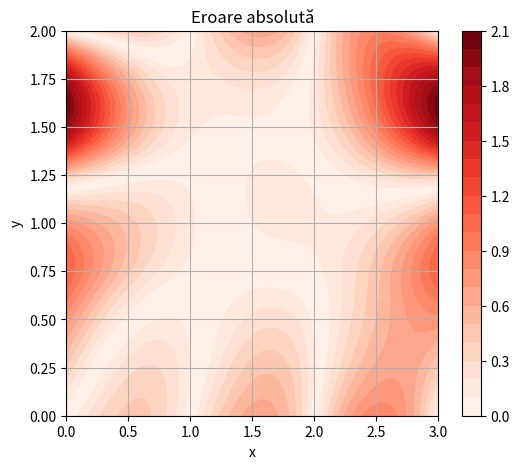
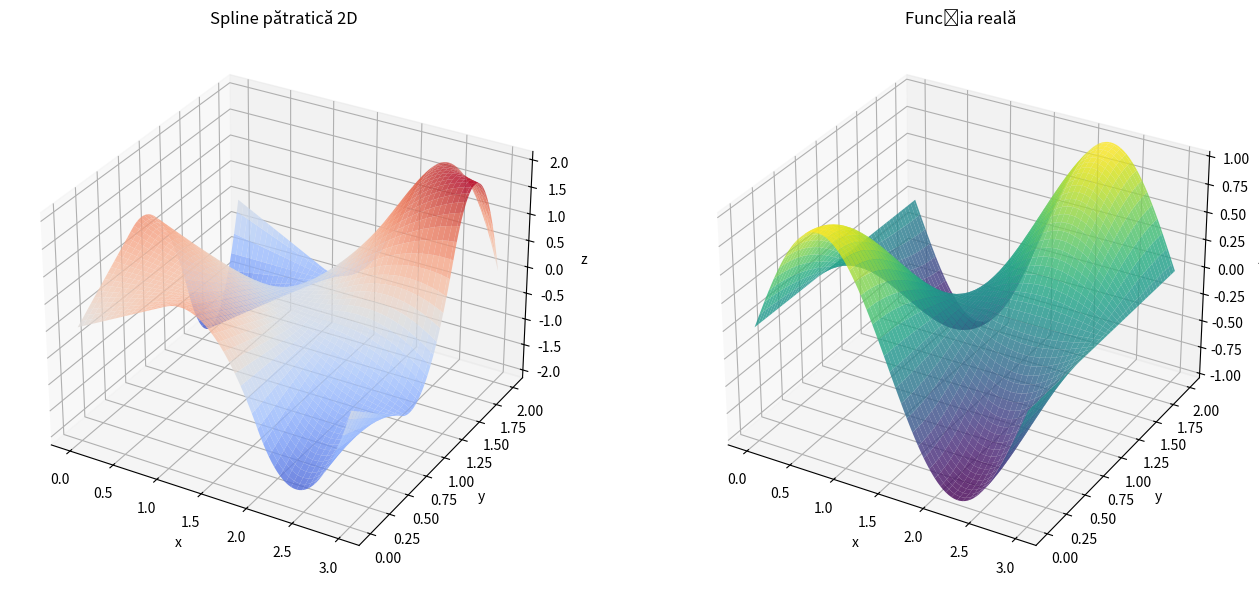

Here is the Python script that generated these plots, in order:
import numpy as np
import matplotlib.pyplot as plt
from scipy.linalg import solve

# === Dimensiuni domeniu dreptunghiular ===
a = 3 # lungimea pe axa x
b = 2 # lungimea pe axa y
N = 3  # număr de subîmpărțiri pe fiecare axă
hx = a / N
hy = b / N
hx2 = hx ** 2
hy2 = hy ** 2
n = (N + 1) ** 2

def este_in_GammaD(x, y):
    return y == 0 or y == b

def este_in_GammaN(x, y):
    return x == 0 or x == a

def gD(x, y):
    return u(x, y)  # sau orice altă funcție

def gN(x, y):
    k_val = k(x, y)
    # calculul derivatelor normale, depinde de locație
    if x == 0:
        du_dn = (u(x + hx, y) - u(x, y)) / hx  # derivata spre interior
    elif x == a:
        du_dn = (u(x, y) - u(x - hx, y)) / hx
    else:
        raise ValueError("gN definit doar pe x=0 sau x=a")
    return -k_val * du_dn

def rezolva_sistem_QR(A, b):
    # 1. Factorizare QR cu Gram-Schmidt modificat
    A = A.astype(float)
    m, n = A.shape
    Q = np.zeros((m, n))
    R = np.zeros((n, n))

    for j in range(n):
        v = A[:, j].copy()
        for i in range(j):
            R[i, j] = np.dot(Q[:, i], A[:, j])
            v -= R[i, j] * Q[:, i]
        R[j, j] = np.linalg.norm(v)
        if R[j, j] == 0:
            raise ValueError("Coloane liniare dependent – QR eșuează.")
        Q[:, j] = v / R[j, j]

    # 2. Rezolvăm Qt * b = c
    c = Q.T @ b

    # 3. Rezolvăm R * x = c prin substituție descendentă
    x = np.zeros(n)
    for i in range(n - 1, -1, -1):
        x[i] = (c[i].item() - np.dot(R[i, i+1:], x[i+1:])) / R[i, i].item()

    return x.reshape(-1, 1)

# Funcția exactă
def u(x, y):
    return np.sin(2 * np.pi * x / 3) * np.cos(np.pi * y / 2)

def f(x, y):
    return (-1 / hx2) * (u(x - hx, y) + u(x + hx, y)) + \
           (-1 / hy2) * (u(x, y - hy) + u(x, y + hy)) + \
           (2 / hx2 + 2 / hy2) * u(x, y)

def k(x, y):
    return 2 + np.cos(2 * np.pi * x / 3) * np.sin(np.pi * y / 2)

# Mapare index 2D în vector 1D
def node(i, j):
    return i + j * (N + 1)

def construieste_sistem(gD, gN, este_in_GammaD, este_in_GammaN):
    hx = a / N
    hy = b / N
    hx2 = hx ** 2
    hy2 = hy ** 2
    n = (N + 1) ** 2

    A = np.zeros((n, n))
    b_vec = np.zeros((n, 1))

    for j in range(N + 1):
        for i in range(N + 1):
            idx = node(i, j)
            x = i * hx
            y = j * hy

            if i == 0 or i == N or j == 0 or j == N:
                if este_in_GammaD(x, y):
                    A[idx, idx] = 1
                    b_vec[idx] = gD(x, y)
                elif este_in_GammaN(x, y):
                    # margine stânga (x = 0)
                    if i == 0:
                        k_avg = 0.5 * (k(x, y) + k(x + hx, y))
                        A[idx, node(i, j)] = -k_avg / hx
                        A[idx, node(i + 1, j)] = k_avg / hx

                    # margine dreapta (x = a)
                    elif i == N:
                        k_avg = 0.5 * (k(x, y) + k(x - hx, y))
                        A[idx, node(i, j)] = k_avg / hx
                        A[idx, node(i - 1, j)] = -k_avg / hx

                    # margine jos (y = 0)
                    elif j == 0:
                        k_avg = 0.5 * (k(x, y) + k(x, y + hy))
                        A[idx, node(i, j)] = -k_avg / hy
                        A[idx, node(i, j + 1)] = k_avg / hy

                    # margine sus (y = b)
                    elif j == N:
                        k_avg = 0.5 * (k(x, y) + k(x, y - hy))
                        A[idx, node(i, j)] = k_avg / hy
                        A[idx, node(i, j - 1)] = -k_avg / hy
                    b_vec[idx] = gN(x, y)
            else:
                # Conductivitate variabilă în interior
                k_c = k(x, y)
                A[idx, node(i, j - 1)] = -k_c / hy2
                A[idx, node(i - 1, j)] = -k_c / hx2
                A[idx, idx] = 2 * k_c * (1 / hx2 + 1 / hy2)
                A[idx, node(i + 1, j)] = -k_c / hx2
                A[idx, node(i, j + 1)] = -k_c / hy2
                b_vec[idx] = f(x, y)

    return A, b_vec

array, b_vec = construieste_sistem(gD, gN, este_in_GammaD, este_in_GammaN)

# Rezolvăm sistemul
U = rezolva_sistem_QR(array, b_vec)

# Interpolare spline pătratică 1D
def spline_patratica_1d(X, Y):
    n = len(X) - 1
    A = np.zeros((3 * n, 3 * n))
    b = np.zeros(3 * n)
    row = 0
    for i in range(n):
        A[row, 3 * i:3 * i + 3] = [0, 0, 1]
        b[row] = Y[i]
        row += 1
        dx = X[i+1] - X[i]
        A[row, 3 * i:3 * i + 3] = [dx ** 2, dx, 1]
        b[row] = Y[i+1]
        row += 1
    for i in range(n - 1):
        dx = X[i+1] - X[i]
        A[row, 3 * i:3 * i + 2] = [2 * dx, 1]
        A[row, 3 * (i + 1) + 1] = -1
        row += 1
    A[row, 1] = 1
    b[row] = (Y[1].item() - Y[0].item()) / (X[1] - X[0])
    coef = rezolva_sistem_QR(A, b)

    def eval_spline(x):
        for i in range(n):
            if X[i] <= x <= X[i+1]:
                a, b_, c = coef[3 * i:3 * i + 3]
                dx = x - X[i]
                return a * dx ** 2 + b_ * dx + c
        return None
    return eval_spline

# Setăm grila de valori pentru domeniul dreptunghiular
x_vals = np.linspace(0, a, N + 1)
y_vals = np.linspace(0, b, N + 1)

Z_vals = U.reshape((N + 1, N + 1))
print(Z_vals)

# Interpolare 2D spline pătratic
def spline_bi2d(X, Y, Z):
    row_splines = []
    for j in range(len(Y)):
        row_interp = spline_patratica_1d(X, Z[j, :])
        row_splines.append(row_interp)

    def eval_bi2d(x, y):
        z_temp = np.array([row_splines[j](x).item() for j in range(len(Y))])
        final_spline = spline_patratica_1d(Y, z_temp)
        return final_spline(y).item()

    return eval_bi2d

# Construim spline-ul 2D
spline2d = spline_bi2d(x_vals, y_vals, Z_vals)

# Grilă densă pentru grafic
x_dense = np.linspace(0, a, 100)
y_dense = np.linspace(0, b, 100)
X_dense, Y_dense = np.meshgrid(x_dense, y_dense)

Z_dense = np.zeros_like(X_dense)
for j in range(Y_dense.shape[0]):
    for i in range(X_dense.shape[1]):
        Z_dense[j, i] = spline2d(X_dense[j, i], Y_dense[j, i])

# Funcția reală pentru comparație
Z_true = u(X_dense, Y_dense)

error = np.abs(Z_dense - Z_true)
print("Diferenta majora:", np.max(error))
plt.figure(figsize=(6, 5))
cp = plt.contourf(X_dense, Y_dense, error, levels=20, cmap='Reds')
plt.colorbar(cp)
plt.title("Eroare absolută")
plt.xlabel("x")
plt.ylabel("y")
plt.grid(True)
plt.show()

# === GRAFIC Spline vs Funcție reală ===
fig = plt.figure(figsize=(14, 6))

ax1 = fig.add_subplot(1, 2, 1, projection='3d')
ax1.plot_surface(X_dense, Y_dense, Z_dense, cmap='coolwarm', alpha=0.8)
ax1.set_title("Spline pătratică 2D")
ax1.set_xlabel("x"); ax1.set_ylabel("y"); ax1.set_zlabel("z")

ax2 = fig.add_subplot(1, 2, 2, projection='3d')
ax2.plot_surface(X_dense, Y_dense, Z_true, cmap='viridis', alpha=0.8)
ax2.set_title("Funcția reală")
ax2.set_xlabel("x"); ax2.set_ylabel("y"); ax2.set_zlabel("z")

plt.tight_layout()
plt.show()